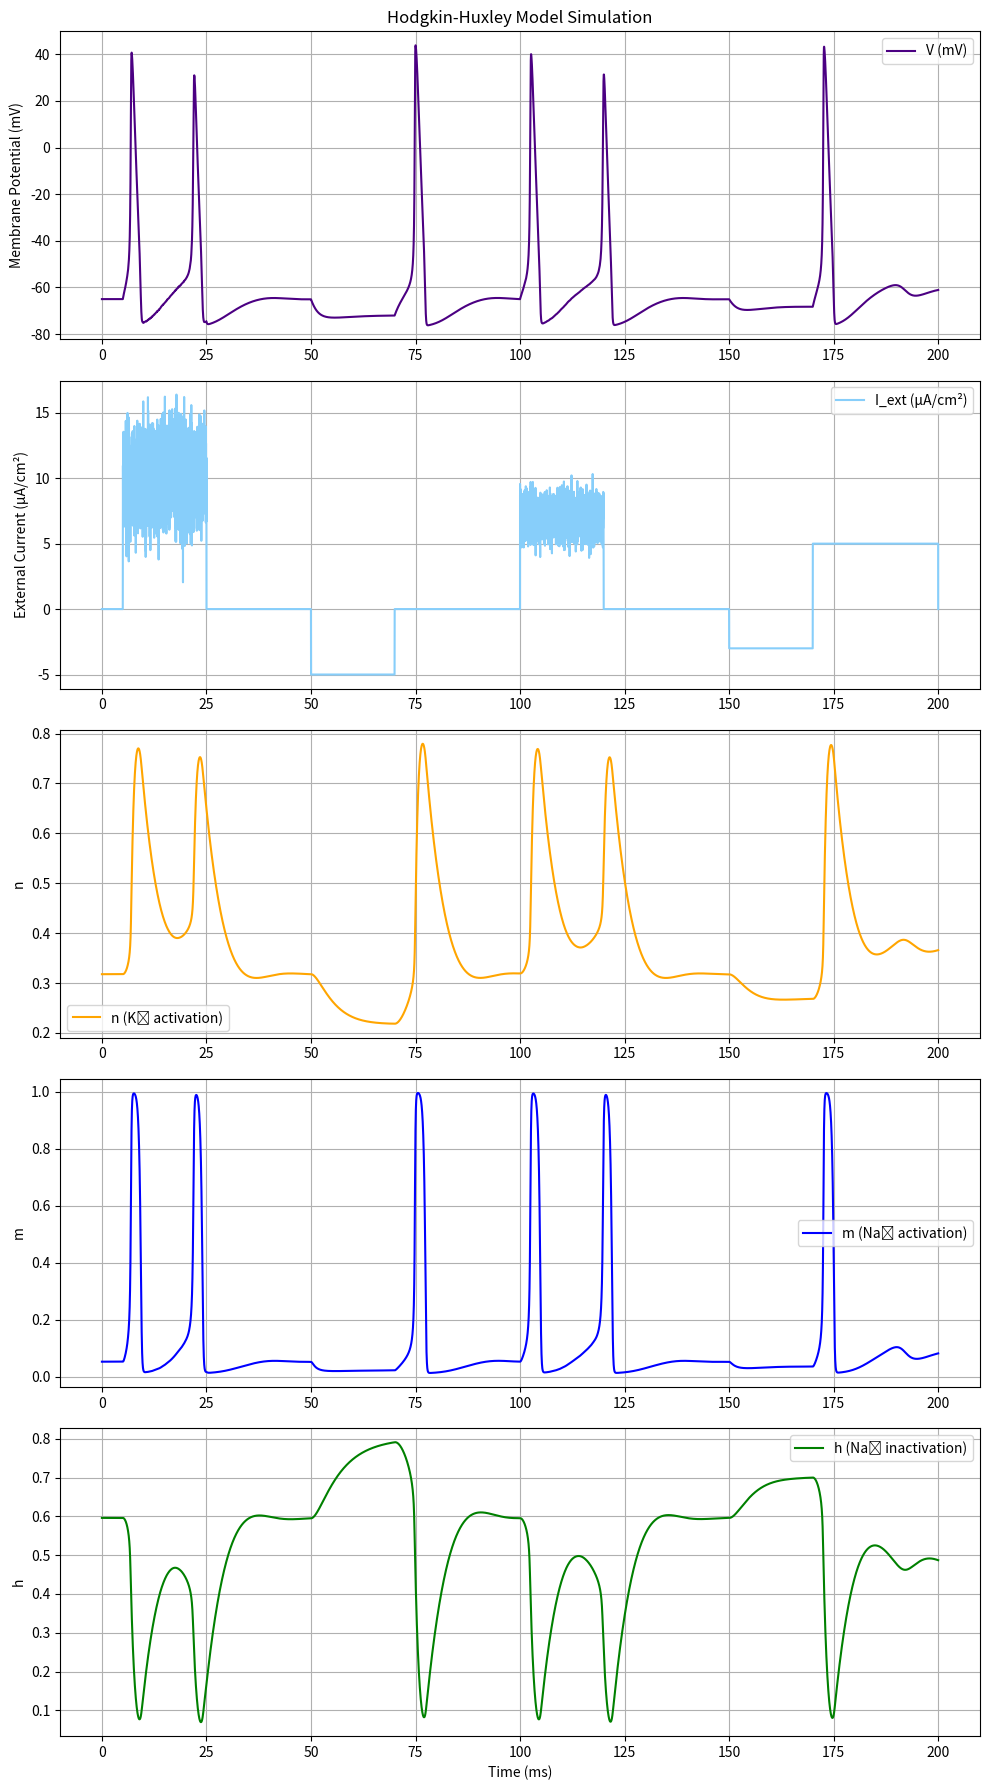
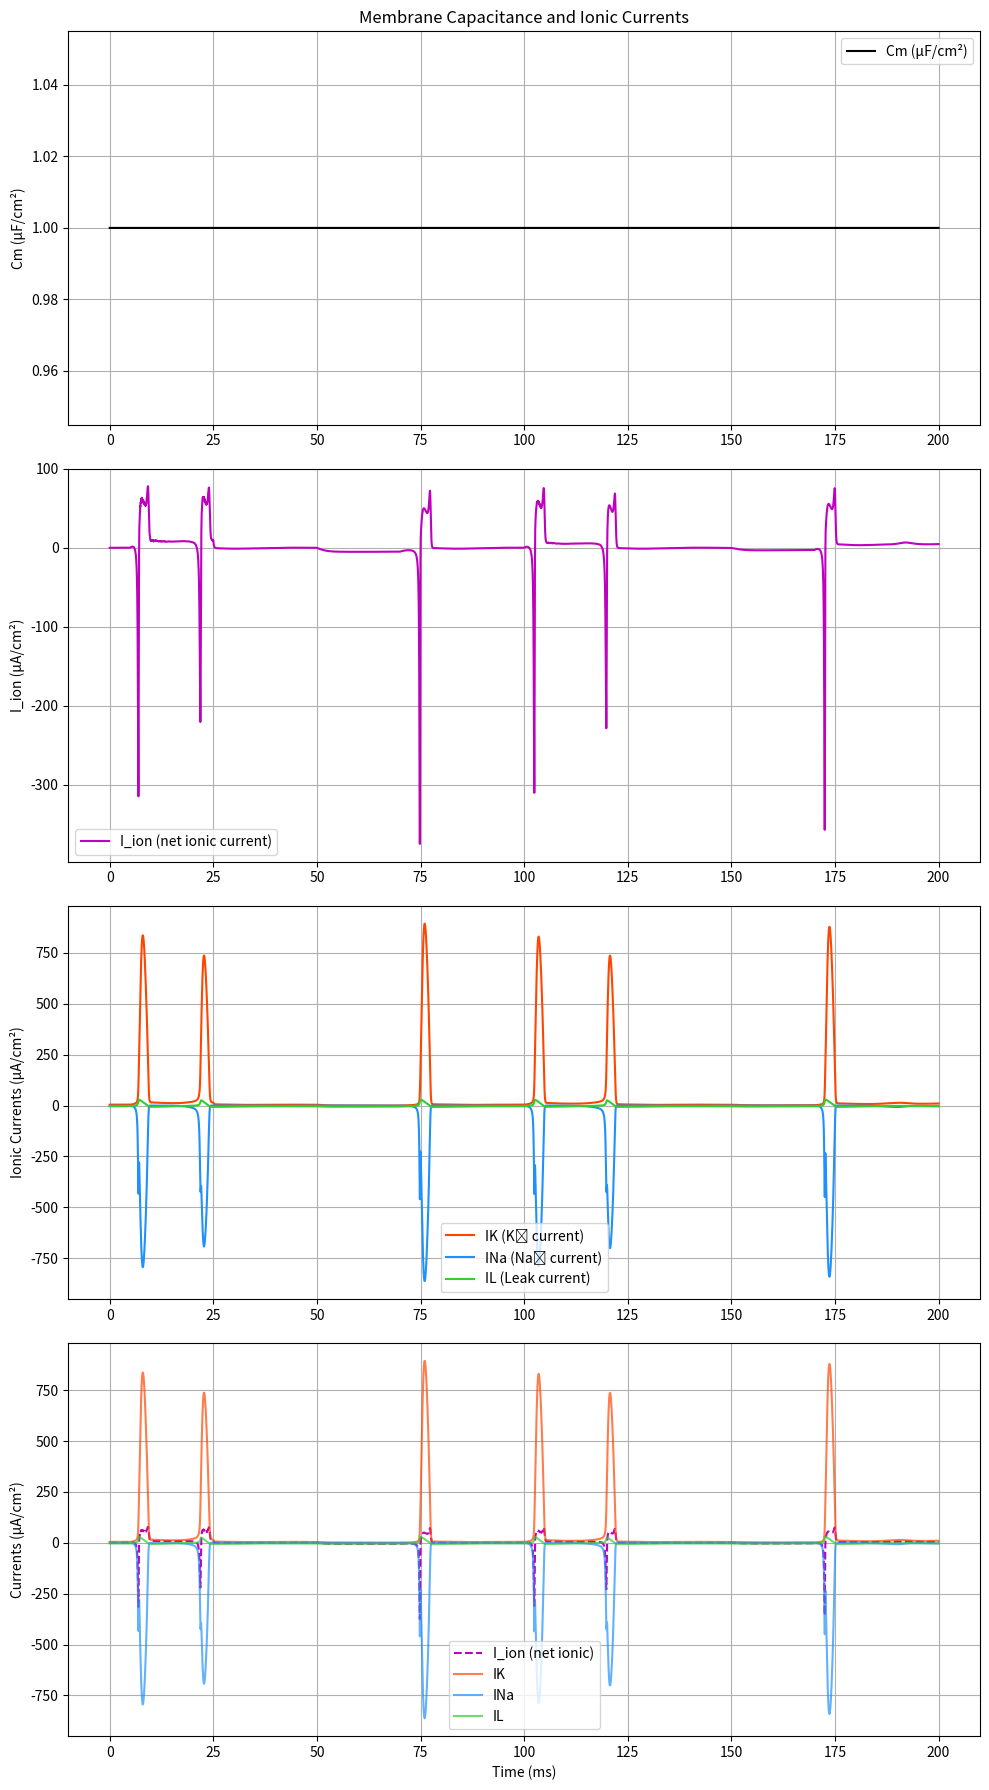

These figures' Python source, in order:
import numpy as np
import matplotlib.pyplot as plt

def alpha_n(V):
    """Rate constant alpha_n(V) for gating variable n."""
    return (0.01 * (10.0 - (V + 65.0))) / (np.exp((10.0 - (V + 65.0)) / 10.0) - 1.0)

def beta_n(V):
    """Rate constant beta_n(V) for gating variable n."""
    return 0.125 * np.exp(-(V + 65.0) / 80.0)

def alpha_m(V):
    """Rate constant alpha_m(V) for gating variable m."""
    return (0.1 * (25.0 - (V + 65.0))) / (np.exp((25.0 - (V + 65.0)) / 10.0) - 1.0)

def beta_m(V):
    """Rate constant beta_m(V) for gating variable m."""
    return 4.0 * np.exp(-(V + 65.0) / 18.0)

def alpha_h(V):
    """Rate constant alpha_h(V) for gating variable h."""
    return 0.07 * np.exp(-(V + 65.0) / 20.0)

def beta_h(V):
    """Rate constant beta_h(V) for gating variable h."""
    return 1.0 / (np.exp((30.0 - (V + 65.0)) / 10.0) + 1.0)

def hodgkin_huxley_sim(t_start=-30.0, t_end=200.0, dt=0.01):
    """Simulate the classic Hodgkin-Huxley model with multiple external current steps and record ionic currents and capacitance.
    
    External current steps:
      - 5 to 25 ms: depolarizing pulse (10 µA/cm² with noise)
      - 50 to 70 ms: hyperpolarizing pulse (-5 µA/cm²)
      - 100 to 120 ms: depolarizing pulse (7 µA/cm² with noise)
      - 150 to 170 ms: hyperpolarizing pulse (-3 µA/cm²)
      - 170 to 200 ms: long step held at 5 µA/cm²
      
    Args:
        t_start (float): start time in ms.
        t_end (float): end time in ms.
        dt (float): timestep in ms.
        
    Returns:
        t (np.ndarray): time vector.
        V_trace (np.ndarray): membrane potential over time (mV).
        n_trace, m_trace, h_trace (np.ndarray): gating variables over time.
        I_ext_trace (np.ndarray): external current over time.
        IK_trace, INa_trace, IL_trace (np.ndarray): individual ionic currents (µA/cm²).
        I_ion_trace (np.ndarray): net ionic current (µA/cm²).
        Cm_trace (np.ndarray): membrane capacitance over time (µF/cm²) (constant here).
    """
    # Conductances (mS/cm²)
    gNa = 120.0
    gK = 36.0
    gL = 0.3

    # Reversal potentials (mV)
    ENa = 50.0    
    EK = -77.0    
    EL = -54.4    
    
    # Membrane capacitance (µF/cm²); assumed constant here
    Cm = 1.0

    # Time vector
    t = np.arange(t_start, t_end + dt, dt)
    nSteps = len(t)
    
    # Allocate buffers for storing results
    V_trace = np.zeros(nSteps)
    n_trace = np.zeros(nSteps)
    m_trace = np.zeros(nSteps)
    h_trace = np.zeros(nSteps)
    I_ext_trace = np.zeros(nSteps)
    
    # Ionic current traces
    IK_trace = np.zeros(nSteps)
    INa_trace = np.zeros(nSteps)
    IL_trace = np.zeros(nSteps)
    I_ion_trace = np.zeros(nSteps)
    
    # Membrane capacitance trace (constant)
    Cm_trace = np.ones(nSteps) * Cm
    
    # Initial conditions
    V = -65.0   # membrane potential (mV)
    n_gate = alpha_n(V) / (alpha_n(V) + beta_n(V))  # steady-state n
    m_gate = alpha_m(V) / (alpha_m(V) + beta_m(V))  # steady-state m
    h_gate = alpha_h(V) / (alpha_h(V) + beta_h(V))  # steady-state h
    
    # Run the simulation loop
    for i, tt in enumerate(t):
        # Store current state
        V_trace[i] = V
        n_trace[i] = n_gate
        m_trace[i] = m_gate
        h_trace[i] = h_gate
        
        # External current steps:
        if (tt >= 5 and tt < 25):
            I_ext = 10 + 2 * np.random.randn()   # depolarizing pulse with noise
        elif (tt >= 50 and tt < 70):
            I_ext = -5                           # hyperpolarizing pulse
        elif (tt >= 100 and tt < 120):
            I_ext = 7 + 1 * np.random.randn()      # depolarizing pulse with noise
        elif (tt >= 150 and tt < 170):
            I_ext = -3                           # hyperpolarizing pulse
        elif (tt >= 170 and tt < 200):
            I_ext = 5                            # long step at 5 µA/cm²
        else:
            I_ext = 0.0
        I_ext_trace[i] = I_ext
        
        # Compute rate constants
        an = alpha_n(V)
        bn = beta_n(V)
        am = alpha_m(V)
        bm = beta_m(V)
        ah = alpha_h(V)
        bh = beta_h(V)
        
        # Update gating variables (Euler method)
        dn_dt = an * (1.0 - n_gate) - bn * n_gate
        dm_dt = am * (1.0 - m_gate) - bm * m_gate
        dh_dt = ah * (1.0 - h_gate) - bh * h_gate
        
        n_gate += dn_dt * dt
        m_gate += dm_dt * dt
        h_gate += dh_dt * dt
        
        # Compute ionic currents (µA/cm²)
        IK = gK * (n_gate**4) * (V - EK)
        INa = gNa * (m_gate**3) * h_gate * (V - ENa)
        IL = gL * (V - EL)
        I_ion = IK + INa + IL
        
        # Store ionic currents
        IK_trace[i] = IK
        INa_trace[i] = INa
        IL_trace[i] = IL
        I_ion_trace[i] = I_ion
        
        # Update membrane potential using Euler's method: dV/dt = (I_ext - I_ion)/Cm
        V += dt * (I_ext - I_ion) / Cm
    
    return t, V_trace, n_trace, m_trace, h_trace, I_ext_trace, IK_trace, INa_trace, IL_trace, I_ion_trace, Cm_trace

if __name__ == "__main__":
    # Run the simulation from -30 ms to 200 ms
    (t, V, n, m, h, I_ext,
     IK, INa, IL, I_ion, Cm) = hodgkin_huxley_sim(t_start=-30.0, t_end=200.0, dt=0.01)
    
    # Subselect data for t >= 0 so plots start at t = 0
    idx = t >= 0
    t_plot = t[idx]
    V_plot = V[idx]
    I_ext_plot = I_ext[idx]
    n_plot = n[idx]
    m_plot = m[idx]
    h_plot = h[idx]
    IK_plot = IK[idx]
    INa_plot = INa[idx]
    IL_plot = IL[idx]
    I_ion_plot = I_ion[idx]
    Cm_plot = Cm[idx]
    
    # First Figure: Original plots (Voltage, External Current, and gating variables)
    plt.figure(figsize=(10, 18))
    
    # Membrane Potential (dark purple)
    plt.subplot(5, 1, 1)
    plt.plot(t_plot, V_plot, label="V (mV)", color="#4B0082")
    plt.title("Hodgkin-Huxley Model Simulation")
    plt.ylabel("Membrane Potential (mV)")
    plt.grid(True)
    plt.legend()
    
    # External Current (bright light blue)
    plt.subplot(5, 1, 2)
    plt.plot(t_plot, I_ext_plot, label="I_ext (µA/cm²)", color="#87CEFA")
    plt.ylabel("External Current (µA/cm²)")
    plt.grid(True)
    plt.legend()
    
    # Potassium channel activation (n) in orange
    plt.subplot(5, 1, 3)
    plt.plot(t_plot, n_plot, label="n (K⁺ activation)", color="#FFA500")
    plt.ylabel("n")
    plt.grid(True)
    plt.legend()
    
    # Sodium channel activation (m) in blue
    plt.subplot(5, 1, 4)
    plt.plot(t_plot, m_plot, label="m (Na⁺ activation)", color="b")
    plt.ylabel("m")
    plt.grid(True)
    plt.legend()
    
    # Sodium channel inactivation (h) in green
    plt.subplot(5, 1, 5)
    plt.plot(t_plot, h_plot, label="h (Na⁺ inactivation)", color="#008000")
    plt.xlabel("Time (ms)")
    plt.ylabel("h")
    plt.grid(True)
    plt.legend()
    
    plt.tight_layout()
    plt.show()
    
    # Second Figure: Ionic currents and membrane capacitance
    plt.figure(figsize=(10, 18))
    
    # Membrane Capacitance (should be constant)
    plt.subplot(4, 1, 1)
    plt.plot(t_plot, Cm_plot, label="Cm (µF/cm²)", color="k")
    plt.title("Membrane Capacitance and Ionic Currents")
    plt.ylabel("Cm (µF/cm²)")
    plt.grid(True)
    plt.legend()
    
    # Net Ionic Current (I_ion)
    plt.subplot(4, 1, 2)
    plt.plot(t_plot, I_ion_plot, label="I_ion (net ionic current)", color="m")
    plt.ylabel("I_ion (µA/cm²)")
    plt.grid(True)
    plt.legend()
    
    # Individual Ionic Currents: IK, INa, and IL
    plt.subplot(4, 1, 3)
    plt.plot(t_plot, IK_plot, label="IK (K⁺ current)", color="#FF4500")  # Orange-red
    plt.plot(t_plot, INa_plot, label="INa (Na⁺ current)", color="#1E90FF")  # Dodger blue
    plt.plot(t_plot, IL_plot, label="IL (Leak current)", color="#32CD32")  # Lime green
    plt.ylabel("Ionic Currents (µA/cm²)")
    plt.grid(True)
    plt.legend()
    
    # In case you want to compare net vs. individual, overlay net current
    plt.subplot(4, 1, 4)
    plt.plot(t_plot, I_ion_plot, label="I_ion (net ionic)", color="m", linestyle="--")
    plt.plot(t_plot, IK_plot, label="IK", color="#FF4500", alpha=0.7)
    plt.plot(t_plot, INa_plot, label="INa", color="#1E90FF", alpha=0.7)
    plt.plot(t_plot, IL_plot, label="IL", color="#32CD32", alpha=0.7)
    plt.xlabel("Time (ms)")
    plt.ylabel("Currents (µA/cm²)")
    plt.grid(True)
    plt.legend()
    
    plt.tight_layout()
    plt.show()
